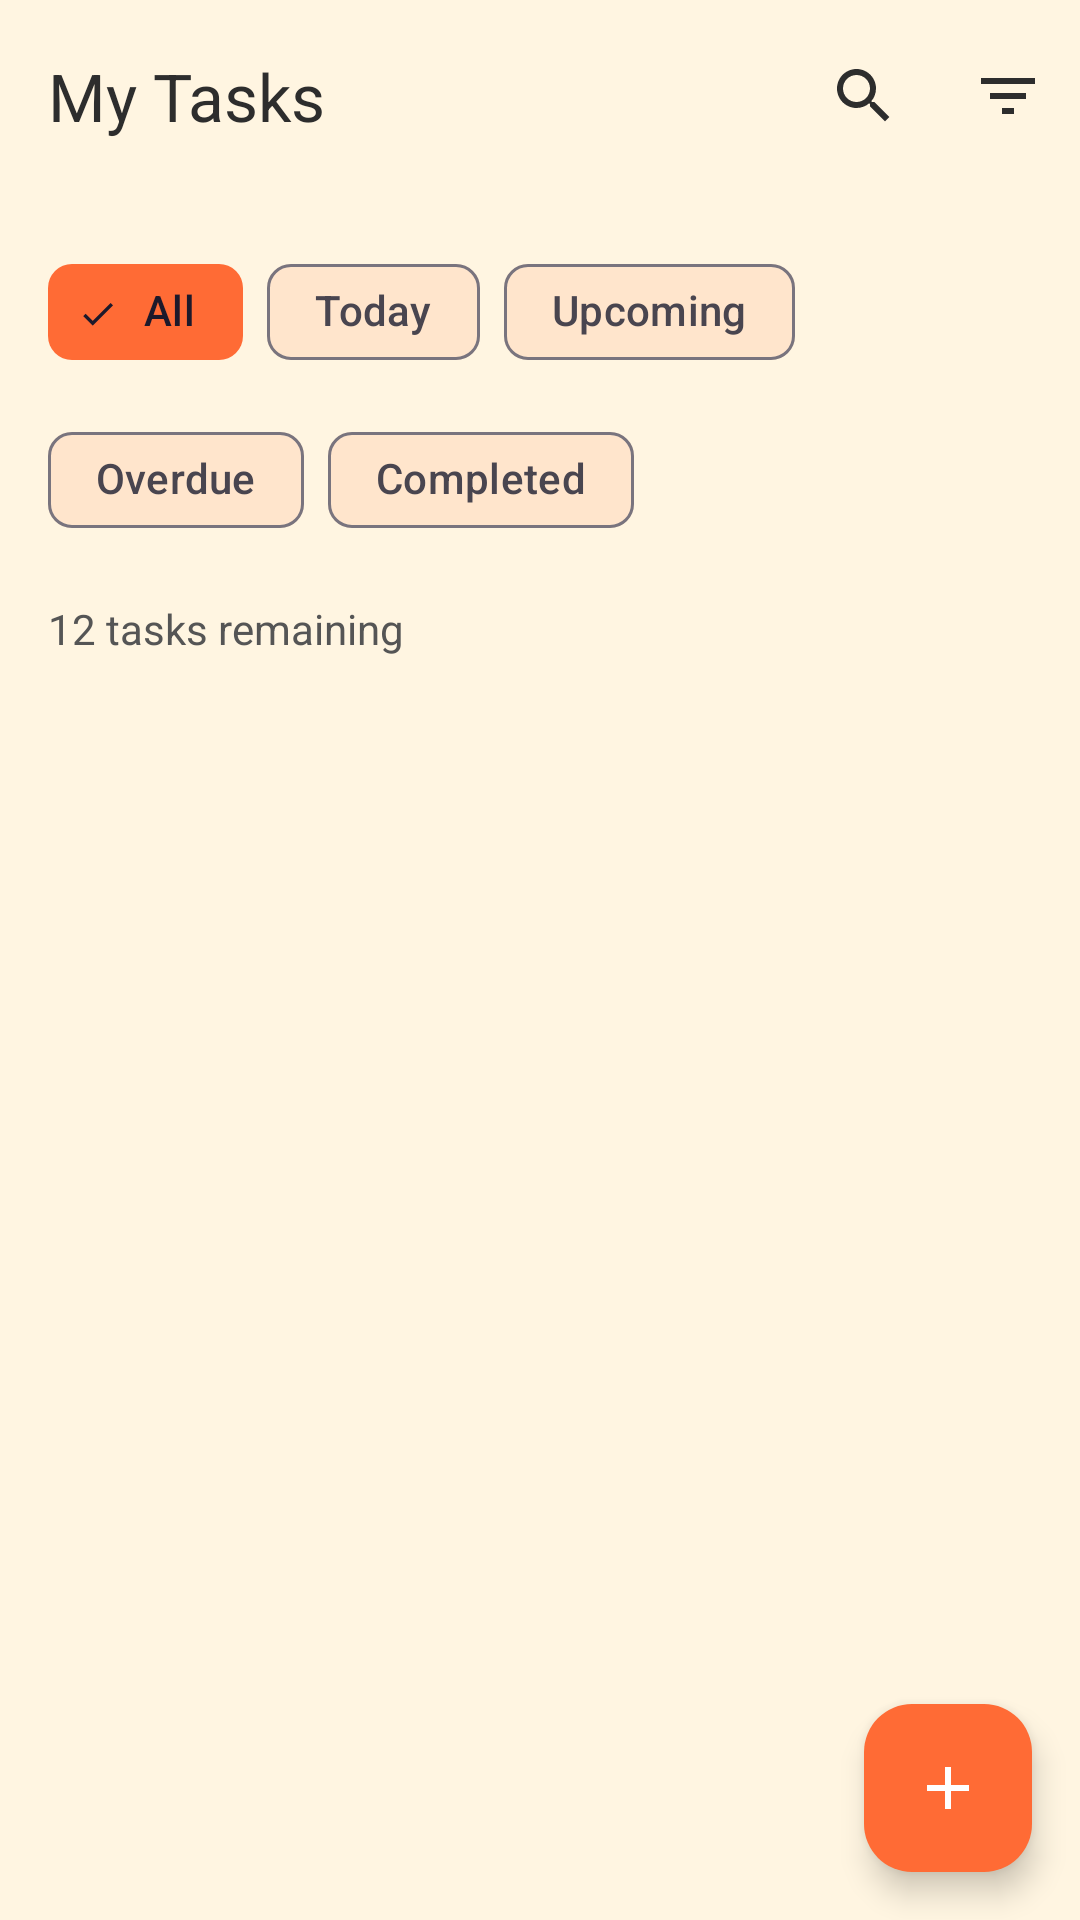

Here is an Android app screen rendered from its layout file. Give the layout XML and the strings, colors and styles it references.
<!-- AndroidManifest.xml: application theme Theme.Overcooked -->
<!-- res/layout/activity_tasks_list.xml -->
<?xml version="1.0" encoding="utf-8"?>
<androidx.coordinatorlayout.widget.CoordinatorLayout
    xmlns:android="http://schemas.android.com/apk/res/android"
    xmlns:app="http://schemas.android.com/apk/res-auto"
    xmlns:tools="http://schemas.android.com/tools"
    android:layout_width="match_parent"
    android:layout_height="match_parent"
    android:background="@color/cream">

    
    <com.google.android.material.appbar.AppBarLayout
        android:id="@+id/appBarLayout"
        android:layout_width="match_parent"
        android:layout_height="wrap_content"
        android:background="@color/cream"
        app:elevation="0dp">

        <com.google.android.material.appbar.MaterialToolbar
            android:id="@+id/toolbar"
            android:layout_width="match_parent"
            android:layout_height="?attr/actionBarSize"
            android:background="@color/cream"
            app:title="@string/my_tasks_title"
            app:titleTextColor="@color/textPrimary"
            app:menu="@menu/menu_tasks"/>

    </com.google.android.material.appbar.AppBarLayout>

    <androidx.core.widget.NestedScrollView
        android:layout_width="match_parent"
        android:layout_height="match_parent"
        app:layout_behavior="@string/appbar_scrolling_view_behavior">

        <LinearLayout
            android:layout_width="match_parent"
            android:layout_height="wrap_content"
            android:orientation="vertical"
            android:padding="16dp">

            
            <com.google.android.material.chip.ChipGroup
                android:id="@+id/filterChipGroup"
                android:layout_width="match_parent"
                android:layout_height="wrap_content"
                android:layout_marginBottom="16dp"
                app:singleSelection="true"
                app:selectionRequired="true">

                <com.google.android.material.chip.Chip
                    android:id="@+id/chipAllTasks"
                    style="@style/Widget.Material3.Chip.Filter"
                    android:layout_width="wrap_content"
                    android:layout_height="wrap_content"
                    android:text="@string/filter_all"
                    android:checked="true"
                    app:chipBackgroundColor="@color/chip_background_selector"/>

                <com.google.android.material.chip.Chip
                    android:id="@+id/chipTodayTasks"
                    style="@style/Widget.Material3.Chip.Filter"
                    android:layout_width="wrap_content"
                    android:layout_height="wrap_content"
                    android:text="@string/filter_today"
                    app:chipBackgroundColor="@color/chip_background_selector"/>

                <com.google.android.material.chip.Chip
                    android:id="@+id/chipUpcoming"
                    style="@style/Widget.Material3.Chip.Filter"
                    android:layout_width="wrap_content"
                    android:layout_height="wrap_content"
                    android:text="@string/filter_upcoming"
                    app:chipBackgroundColor="@color/chip_background_selector"/>

                <com.google.android.material.chip.Chip
                    android:id="@+id/chipOverdue"
                    style="@style/Widget.Material3.Chip.Filter"
                    android:layout_width="wrap_content"
                    android:layout_height="wrap_content"
                    android:text="@string/filter_overdue"
                    app:chipBackgroundColor="@color/chip_background_selector"/>

                <com.google.android.material.chip.Chip
                    android:id="@+id/chipCompleted"
                    style="@style/Widget.Material3.Chip.Filter"
                    android:layout_width="wrap_content"
                    android:layout_height="wrap_content"
                    android:text="@string/filter_completed"
                    app:chipBackgroundColor="@color/chip_background_selector"/>

            </com.google.android.material.chip.ChipGroup>

            
            <TextView
                android:id="@+id/taskCountText"
                android:layout_width="wrap_content"
                android:layout_height="wrap_content"
                android:text="12 tasks remaining"
                android:textColor="@color/textSecondary"
                android:textSize="14sp"
                android:layout_marginBottom="16dp"/>

            
            <androidx.recyclerview.widget.RecyclerView
                android:id="@+id/tasksRecycler"
                android:layout_width="match_parent"
                android:layout_height="wrap_content"
                android:nestedScrollingEnabled="false"
                app:layoutManager="androidx.recyclerview.widget.LinearLayoutManager"
                tools:itemCount="8"/>

            
            <LinearLayout
                android:id="@+id/emptyStateLayout"
                android:layout_width="match_parent"
                android:layout_height="wrap_content"
                android:orientation="vertical"
                android:gravity="center"
                android:padding="48dp"
                android:visibility="gone">

                <ImageView
                    android:layout_width="120dp"
                    android:layout_height="120dp"
                    android:src="@drawable/ic_empty_tasks"
                    android:contentDescription="@string/empty_tasks_desc"
                    app:tint="@color/textSecondary"
                    android:alpha="0.5"/>

                <TextView
                    android:layout_width="wrap_content"
                    android:layout_height="wrap_content"
                    android:text="@string/no_tasks_yet"
                    android:textColor="@color/textPrimary"
                    android:textSize="18sp"
                    android:textStyle="bold"
                    android:layout_marginTop="16dp"/>

                <TextView
                    android:layout_width="wrap_content"
                    android:layout_height="wrap_content"
                    android:text="@string/add_first_task"
                    android:textColor="@color/textSecondary"
                    android:textSize="14sp"
                    android:layout_marginTop="8dp"
                    android:gravity="center"/>

            </LinearLayout>

        </LinearLayout>

    </androidx.core.widget.NestedScrollView>

    
    <com.google.android.material.floatingactionbutton.FloatingActionButton
        android:id="@+id/fabAddTask"
        android:layout_width="wrap_content"
        android:layout_height="wrap_content"
        android:layout_gravity="bottom|end"
        android:layout_margin="16dp"
        android:contentDescription="@string/add_task_desc"
        app:srcCompat="@drawable/ic_add"
        app:backgroundTint="@color/burntOrange"
        app:tint="@color/white"/>

</androidx.coordinatorlayout.widget.CoordinatorLayout>
<!-- resources referenced by this layout -->
<resources>
  <color name="burntOrange">#FF6B35</color>
  <color name="cream">#FFF5E1</color>
  <color name="textPrimary">#2D2D2D</color>
  <color name="textSecondary">#555555</color>
  <color name="white">#FFFFFFFF</color>
  <!-- drawable ic_add (drawable) -->
  <?xml version="1.0" encoding="utf-8"?>
  <vector xmlns:android="http://schemas.android.com/apk/res/android"
      android:width="24dp"
      android:height="24dp"
      android:viewportWidth="24"
      android:viewportHeight="24">
  
      <path
          android:fillColor="@android:color/white"
          android:pathData="M19,13h-6v6h-2v-6H5v-2h6V5h2v6h6v2z"/>
  
  </vector>
  <!-- drawable ic_empty_tasks (drawable) -->
  <?xml version="1.0" encoding="utf-8"?>
  <vector xmlns:android="http://schemas.android.com/apk/res/android"
      android:width="120dp"
      android:height="120dp"
      android:viewportWidth="120"
      android:viewportHeight="120">
  
      
      <path
          android:fillColor="@color/textSecondary"
          android:pathData="M75,25H65c0,-5.5 -4.5,-10 -10,-10s-10,4.5 -10,10H35c-5.5,0 -10,4.5 -10,10v60c0,5.5 4.5,10 10,10h40c5.5,0 10,-4.5 10,-10V35c0,-5.5 -4.5,-10 -10,-10zM55,20c2.75,0 5,2.25 5,5s-2.25,5 -5,5 -5,-2.25 -5,-5 2.25,-5 5,-5zM75,95H35V35h5v10h40V35h5v60z"/>
  
  </vector>
  <string name="add_first_task">Tap the + button to add your first task</string>
  <string name="add_task_desc">Add task</string>
  <string name="empty_tasks_desc">Empty tasks illustration</string>
  <string name="filter_all">All</string>
  <string name="filter_completed">Completed</string>
  <string name="filter_overdue">Overdue</string>
  <string name="filter_today">Today</string>
  <string name="filter_upcoming">Upcoming</string>
  <string name="my_tasks_title">My Tasks</string>
  <string name="no_tasks_yet">No tasks yet!</string>
  <style name="Theme.Overcooked" parent="Theme.Material3.DayNight.NoActionBar">
          
          <item name="colorPrimary">@color/burntOrange</item>
          <item name="colorPrimaryVariant">@color/cookedGradientEnd</item>
          <item name="colorOnPrimary">@color/white</item>
          
          
          <item name="colorSecondary">@color/mustardYellow</item>
          <item name="colorSecondaryVariant">@color/mustardYellow</item>
          <item name="colorOnSecondary">@color/textPrimary</item>
          
          
          <item name="android:colorBackground">@color/cream</item>
          <item name="colorSurface">@color/cardBackground</item>
          <item name="colorOnSurface">@color/textPrimary</item>
          
          
          <item name="colorError">@color/tomatoRed</item>
          <item name="colorOnError">@color/white</item>
          
          
          <item name="android:statusBarColor">@color/cream</item>
          <item name="android:windowLightStatusBar">true</item>
      </style>
  <color name="cookedGradientEnd">#FF3B30</color>
  <color name="mustardYellow">#FFD93D</color>
  <color name="cardBackground">#FFFFFF</color>
  <color name="tomatoRed">#FF3B30</color>
</resources>
